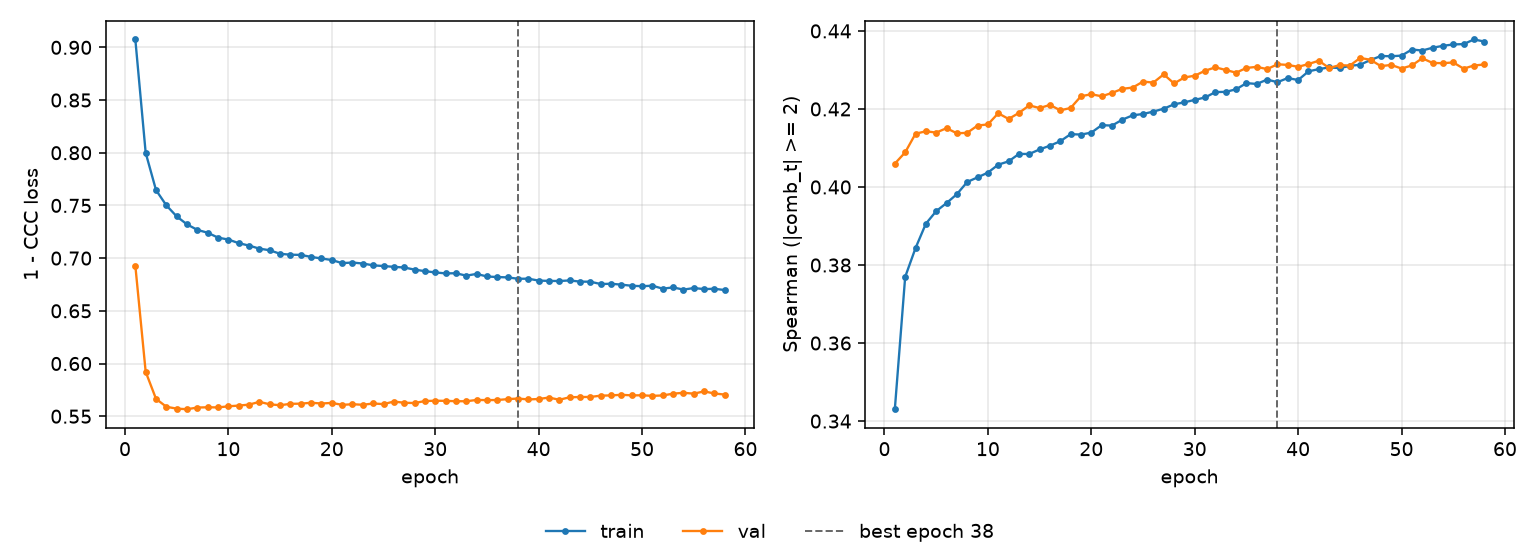

Values plotted in this chart, from the file beside it:
epoch, tr_loss, vl_loss, tr_sp, vl_sp, is_best
1, 0.9075, 0.6928, 0.343, 0.406, False
2, 0.7999, 0.5921, 0.377, 0.4089, False
3, 0.7646, 0.5665, 0.3843, 0.4136, False
4, 0.7501, 0.559, 0.3906, 0.4143, False
5, 0.7396, 0.5572, 0.3938, 0.4139, False
6, 0.732, 0.5566, 0.3959, 0.4151, False
7, 0.7268, 0.5582, 0.3982, 0.4138, False
8, 0.7241, 0.5585, 0.4013, 0.4139, False
9, 0.7194, 0.5584, 0.4025, 0.4157, False
10, 0.7176, 0.5594, 0.4037, 0.416, False
11, 0.7142, 0.5601, 0.4057, 0.4189, False
12, 0.7119, 0.561, 0.4066, 0.4174, False
13, 0.709, 0.5637, 0.4085, 0.419, False
14, 0.7075, 0.5613, 0.4085, 0.4209, False
15, 0.7041, 0.5604, 0.4096, 0.4202, False
16, 0.7033, 0.5617, 0.4106, 0.421, False
17, 0.7031, 0.5619, 0.4117, 0.4196, False
18, 0.7012, 0.5628, 0.4135, 0.4203, False
19, 0.6997, 0.5621, 0.4134, 0.4233, False
20, 0.6982, 0.5626, 0.4139, 0.4238, False
21, 0.6952, 0.5608, 0.4158, 0.4232, False
22, 0.6958, 0.5614, 0.4157, 0.4241, False
23, 0.6949, 0.5608, 0.4173, 0.4252, False
24, 0.6932, 0.5621, 0.4184, 0.4255, False
25, 0.6925, 0.5615, 0.4187, 0.427, False
26, 0.6917, 0.5639, 0.4193, 0.4268, False
27, 0.6911, 0.5628, 0.4201, 0.4289, False
28, 0.6891, 0.5625, 0.4212, 0.4265, False
29, 0.6876, 0.5644, 0.4217, 0.4281, False
30, 0.6864, 0.5647, 0.4223, 0.4285, False
31, 0.6855, 0.5646, 0.4229, 0.4298, False
32, 0.6857, 0.5642, 0.4243, 0.4307, False
33, 0.6834, 0.5642, 0.4244, 0.43, False
34, 0.685, 0.5654, 0.425, 0.4293, False
35, 0.6826, 0.5653, 0.4266, 0.4305, False
36, 0.682, 0.5654, 0.4264, 0.4308, False
37, 0.6817, 0.5662, 0.4275, 0.4302, False
38, 0.6804, 0.5668, 0.4269, 0.4314, True
39, 0.6805, 0.5659, 0.4279, 0.4313, False
40, 0.6787, 0.5663, 0.4274, 0.4308, False
41, 0.6784, 0.5677, 0.4296, 0.4315, False
42, 0.6783, 0.5656, 0.4302, 0.4324, False
43, 0.6788, 0.568, 0.4307, 0.4305, False
44, 0.6777, 0.5682, 0.4305, 0.4312, False
45, 0.6776, 0.5683, 0.431, 0.4311, False
46, 0.6754, 0.5695, 0.4313, 0.4331, False
47, 0.6757, 0.5697, 0.4325, 0.4326, False
48, 0.6748, 0.5703, 0.4336, 0.431, False
49, 0.6738, 0.5698, 0.4335, 0.4313, False
50, 0.6734, 0.5699, 0.4337, 0.4304, False
51, 0.6738, 0.5693, 0.4352, 0.4312, False
52, 0.671, 0.5697, 0.435, 0.433, False
53, 0.6722, 0.5714, 0.4357, 0.4318, False
54, 0.6701, 0.5722, 0.4362, 0.4317, False
55, 0.6716, 0.5714, 0.4365, 0.4319, False
56, 0.6706, 0.5736, 0.4366, 0.4303, False
57, 0.6709, 0.5716, 0.4378, 0.4311, False
58, 0.6697, 0.5705, 0.4373, 0.4314, False
